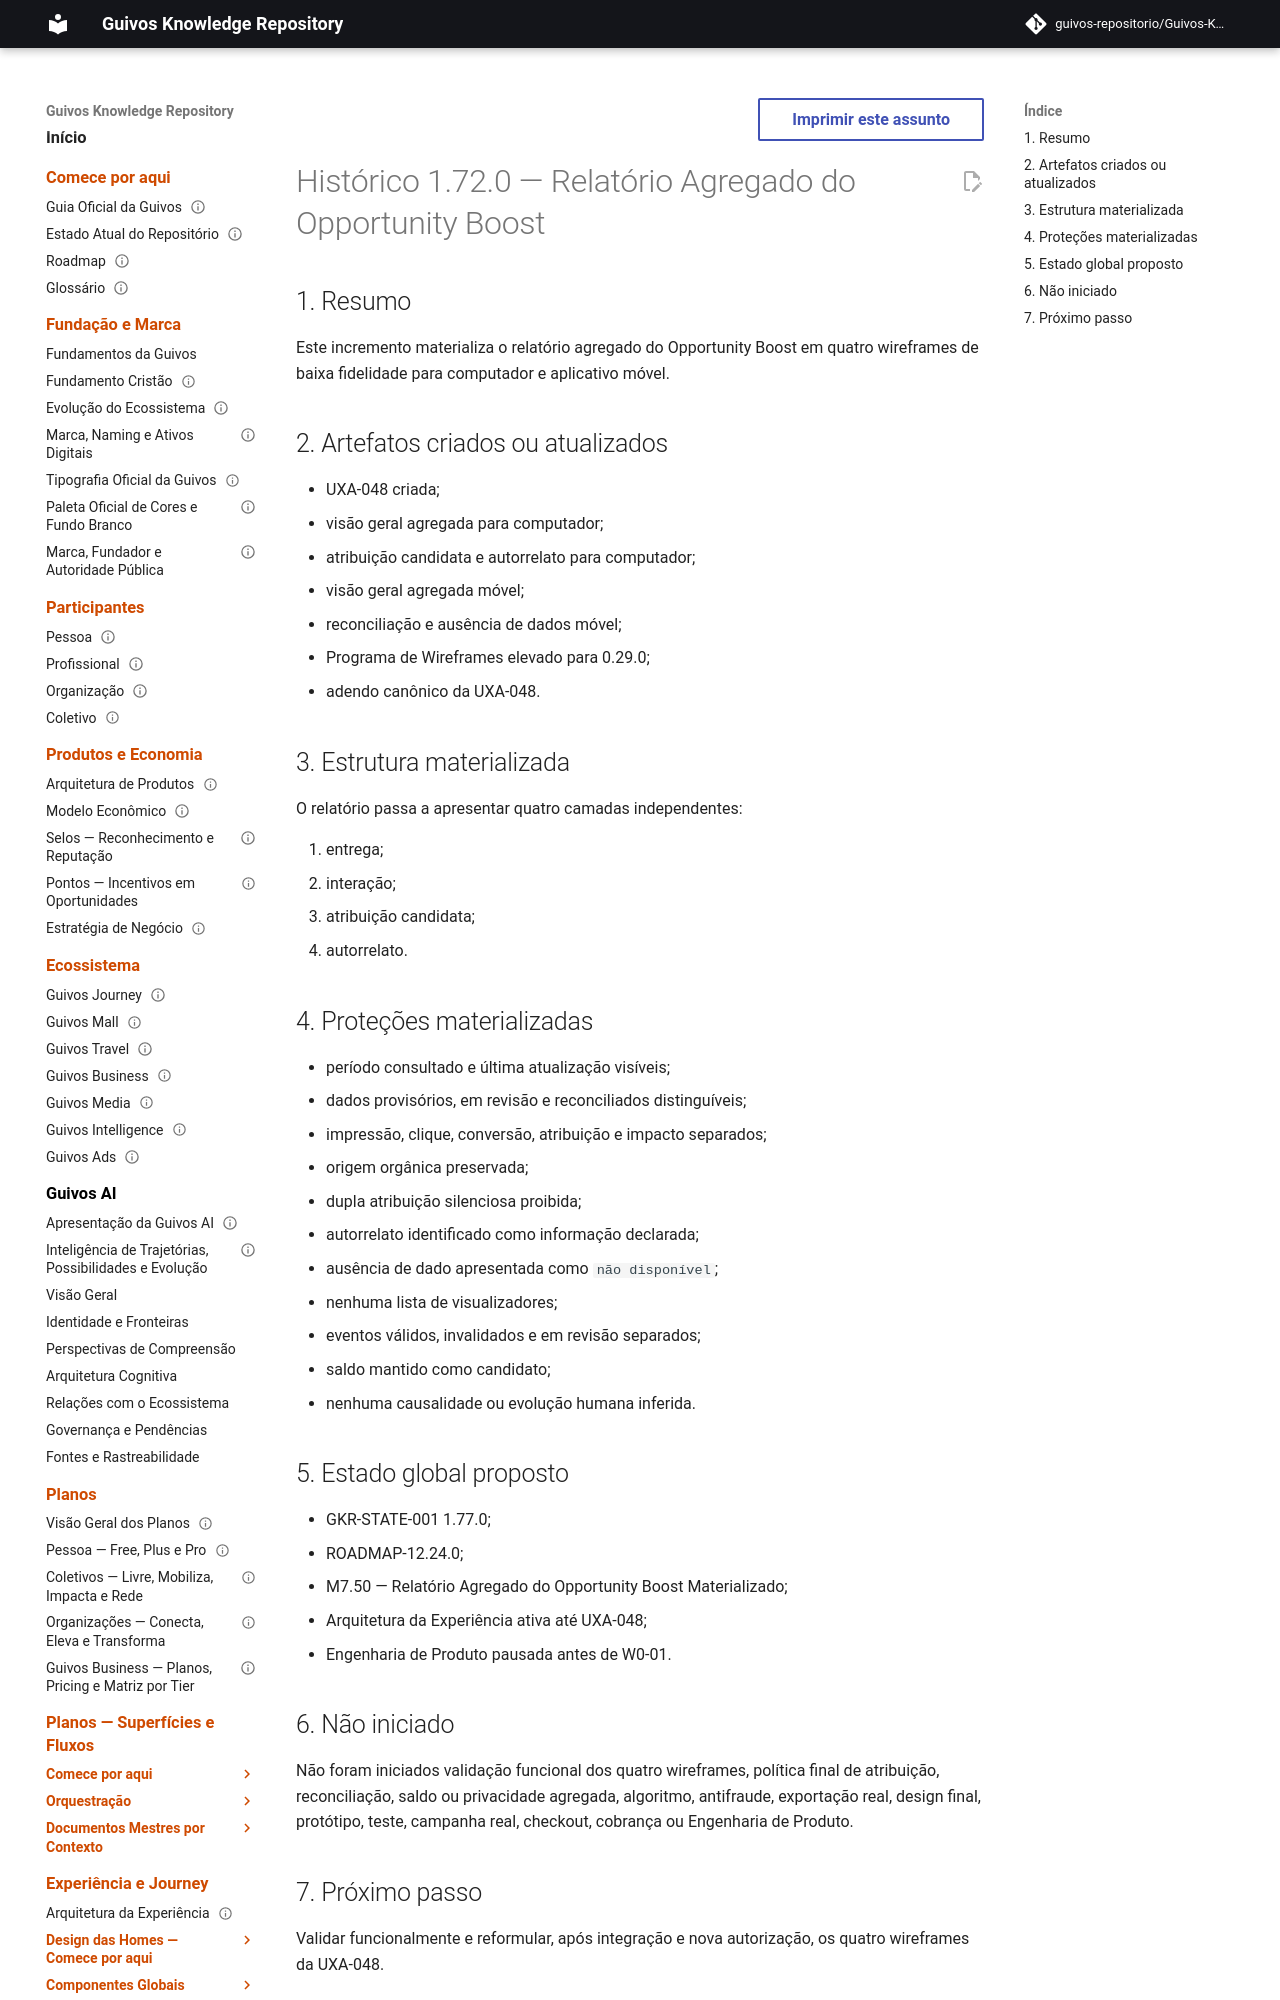

repository: guivos-repositorio/Guivos-Knowledge-Repository · page: project/changelog-1.72.0-uxa-048/index.html · generator: mkdocs

---
id: GKR-CHANGELOG-1.72.0-UXA-048
title: Histórico 1.72.0 — Relatório Agregado do Opportunity Boost
status: active
version: 1.72.0
owner: Repositório de Conhecimento da Guivos
last_updated: 2026-08-01
depends_on:
  - UXA-047
related:
  - GKR-STATE-001
  - ROADMAP-12.24.0
  - M7.50
normative: false
---

# Histórico 1.72.0 — Relatório Agregado do Opportunity Boost

## 1. Resumo

Este incremento materializa o relatório agregado do Opportunity Boost em quatro wireframes de baixa fidelidade para computador e aplicativo móvel.

## 2. Artefatos criados ou atualizados

- UXA-048 criada;
- visão geral agregada para computador;
- atribuição candidata e autorrelato para computador;
- visão geral agregada móvel;
- reconciliação e ausência de dados móvel;
- Programa de Wireframes elevado para 0.29.0;
- adendo canônico da UXA-048.
